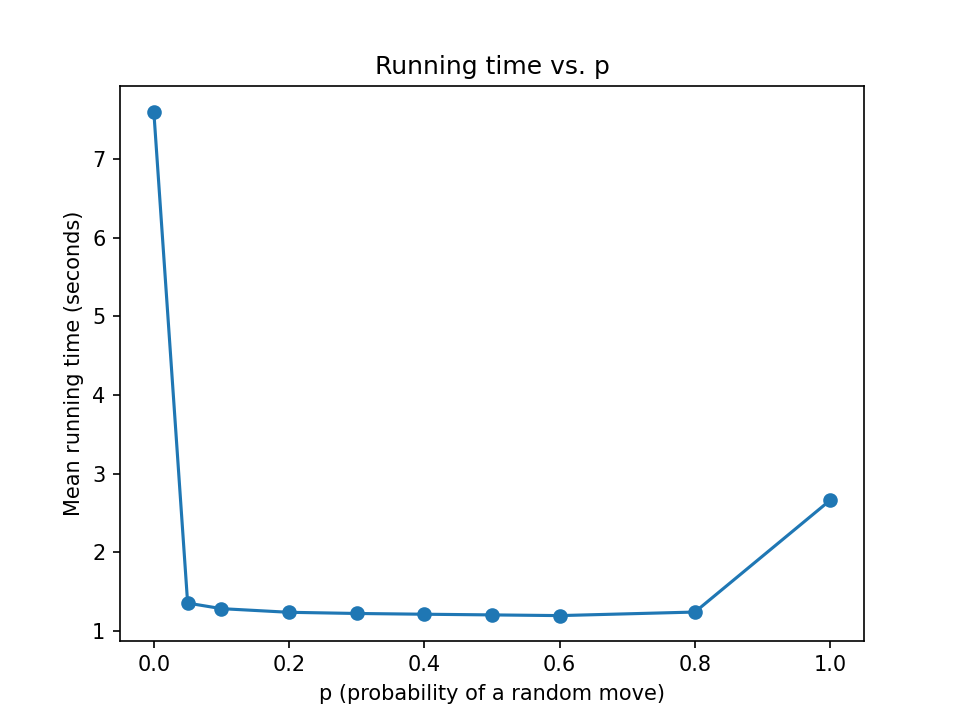

The file beside this chart, header and first rows:
p, mean_seconds, timeouts, runs
0.0, 7.604, 96, 100
0.05, 1.356, 0, 100
0.1, 1.285, 0, 100
0.2, 1.239, 0, 100
0.3, 1.224, 0, 100
0.4, 1.214, 0, 100
0.5, 1.206, 0, 100
0.6, 1.197, 0, 100
0.8, 1.242, 0, 100
1.0, 2.664, 83, 100
